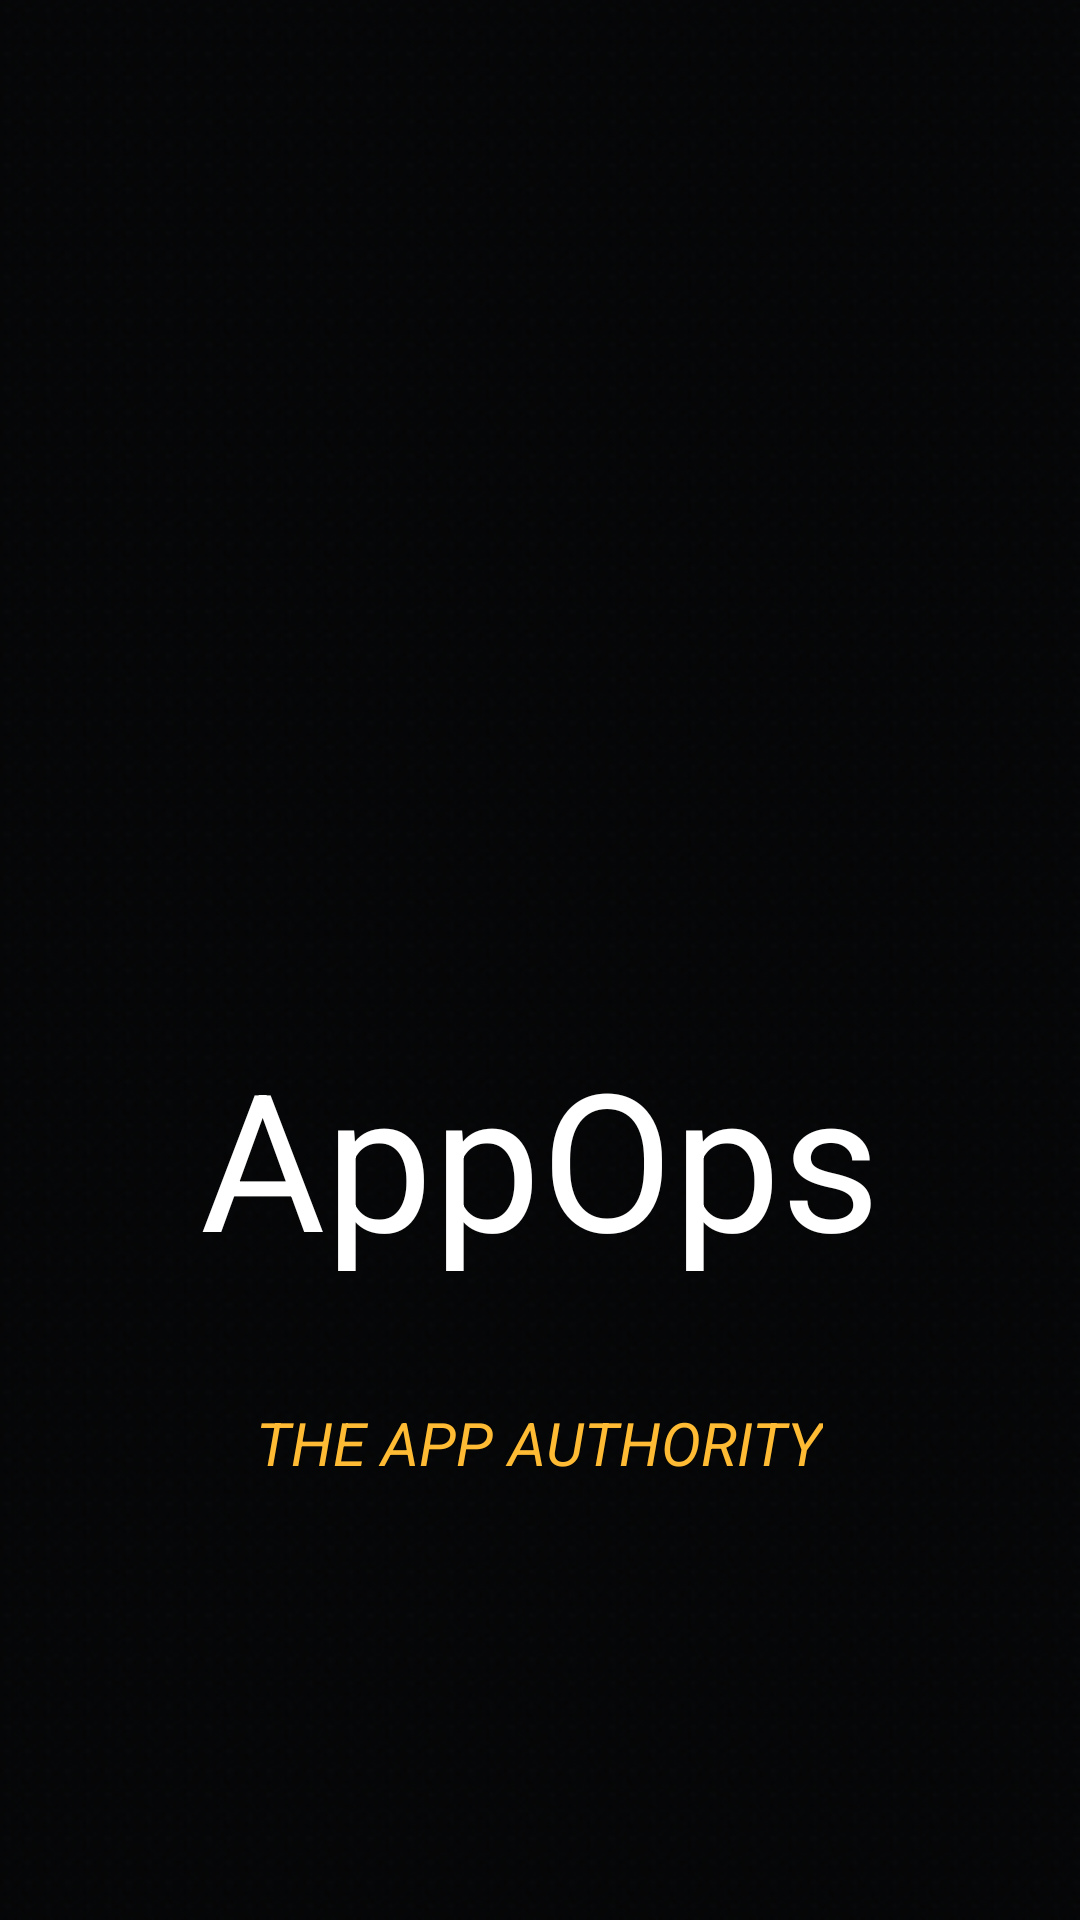

Write the Android layout XML for this screen, with the resource values it uses.
<!-- AndroidManifest.xml: application theme AppTheme -->
<!-- res/layout/splash.xml -->
<?xml version="1.0" encoding="utf-8"?>
<RelativeLayout xmlns:android="http://schemas.android.com/apk/res/android"
    xmlns:app="http://schemas.android.com/apk/res-auto"
    android:layout_width="match_parent" android:layout_height="match_parent"
    android:background="@drawable/vicav">

    <LinearLayout
        android:orientation="vertical"
        android:layout_width="wrap_content"
        android:layout_height="wrap_content"
        android:layout_centerInParent="true"
        android:gravity="center_horizontal">


    </LinearLayout>

    <TextView
        android:text="THE APP AUTHORITY"
        android:layout_width="wrap_content"
        android:layout_height="wrap_content"
        android:id="@+id/textView2"
        android:textStyle="normal|italic"
        android:textSize="20sp"
        android:layout_below="@+id/textView"
        android:layout_centerHorizontal="true"
        android:layout_marginTop="39dp"
        android:textColor="@android:color/holo_orange_light" />

    <TextView
        android:text="AppOps"
        android:layout_width="wrap_content"
        android:layout_height="wrap_content"
        android:id="@+id/textView"
        android:textAppearance="@android:style/TextAppearance.DeviceDefault"
        android:textSize="@android:dimen/notification_large_icon_width"
        android:layout_below="@+id/icongun"
        android:layout_centerHorizontal="true"
        android:textColor="@android:color/white" />

    <ImageView
        android:layout_width="210dp"
        android:layout_height="210dp"
        app:srcCompat="@drawable/pegasus"
        android:id="@+id/icongun"
        android:layout_marginTop="133dp"
        android:layout_alignParentTop="true"
        android:layout_centerHorizontal="true" />
</RelativeLayout>
<!-- resources referenced by this layout -->
<resources>
  <!-- drawable pegasus: png bitmap (drawable, 387970 bytes) -->
  <!-- drawable vicav: png bitmap (drawable, 21429 bytes) -->
  <style name="AppTheme" parent="Theme.AppCompat.Light">
          
          <item name="colorPrimary">@color/colorPrimary</item>
          <item name="colorPrimaryDark">@color/colorPrimaryDark</item>
          <item name="colorAccent">@color/colorAccent</item>
      </style>
  <color name="colorPrimary">#ed780a</color>
  <color name="colorPrimaryDark">#19211201</color>
  <color name="colorAccent">#f7db04</color>
</resources>
